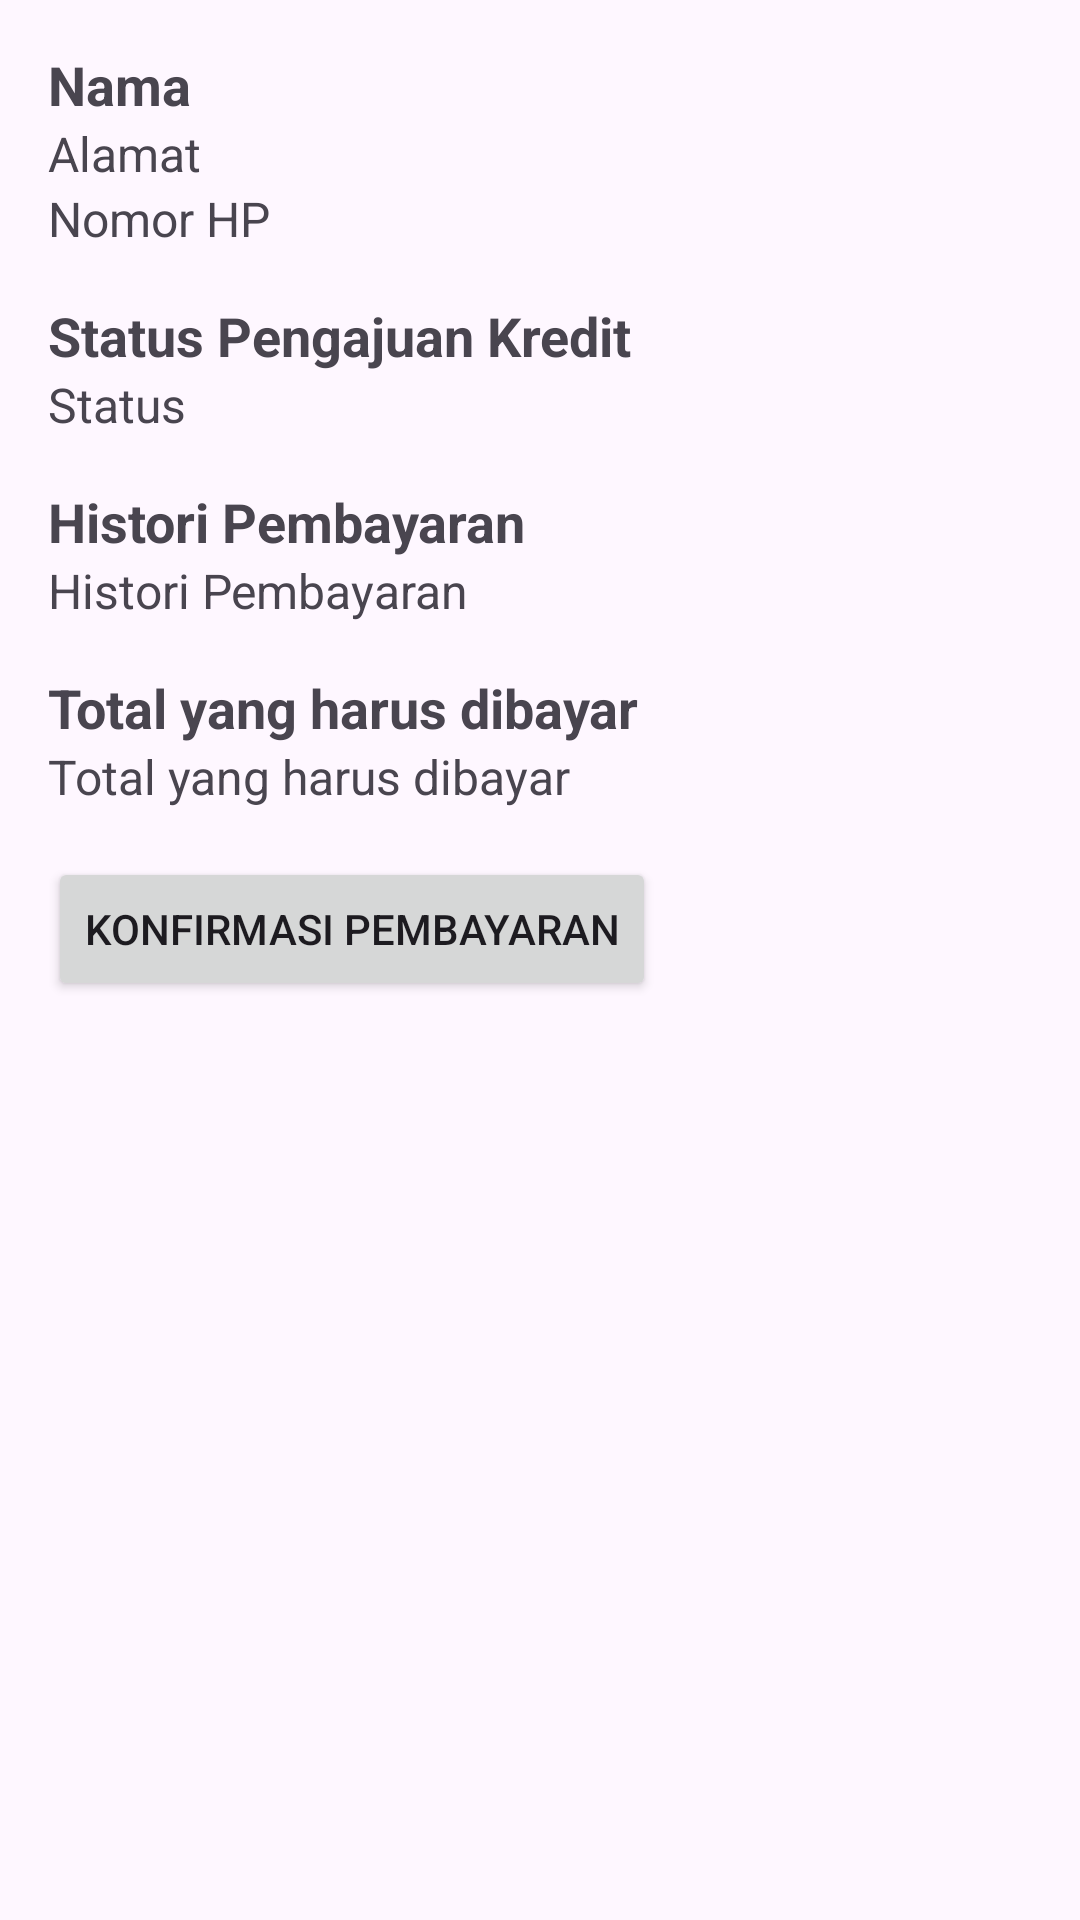

Reconstruct the res/layout file that produces this screen, plus the resources it refers to.
<!-- AndroidManifest.xml: application theme Theme.KreditMelatiApp -->
<!-- res/layout/activity_cek_kredit.xml -->
<?xml version="1.0" encoding="utf-8"?>
<LinearLayout xmlns:android="http://schemas.android.com/apk/res/android"
    android:layout_width="match_parent"
    android:layout_height="match_parent"
    android:orientation="vertical"
    android:padding="16dp">

    
    <TextView
        android:id="@+id/tvNamaa"
        android:layout_width="wrap_content"
        android:layout_height="wrap_content"
        android:text="Nama"
        android:textSize="18sp"
        android:textStyle="bold" />

    <TextView
        android:id="@+id/tvAlamatt"
        android:layout_width="wrap_content"
        android:layout_height="wrap_content"
        android:text="Alamat"
        android:textSize="16sp" />

    <TextView
        android:id="@+id/tvNomorHPP"
        android:layout_width="wrap_content"
        android:layout_height="wrap_content"
        android:text="Nomor HP"
        android:textSize="16sp" />

    
    <TextView
        android:layout_width="wrap_content"
        android:layout_height="wrap_content"
        android:text="Status Pengajuan Kredit"
        android:textSize="18sp"
        android:textStyle="bold"
        android:layout_marginTop="16dp" />

    <TextView
        android:id="@+id/tvStatusKreditt"
        android:layout_width="wrap_content"
        android:layout_height="wrap_content"
        android:text="Status"
        android:textSize="16sp" />

    
    <TextView
        android:layout_width="wrap_content"
        android:layout_height="wrap_content"
        android:text="Histori Pembayaran"
        android:textSize="18sp"
        android:textStyle="bold"
        android:layout_marginTop="16dp" />

    <TextView
        android:id="@+id/tvHistoriPembayarann"
        android:layout_width="wrap_content"
        android:layout_height="wrap_content"
        android:text="Histori Pembayaran"
        android:textSize="16sp" />

    
    <TextView
        android:layout_width="wrap_content"
        android:layout_height="wrap_content"
        android:text="Total yang harus dibayar"
        android:textSize="18sp"
        android:textStyle="bold"
        android:layout_marginTop="16dp" />

    <TextView
        android:id="@+id/tvTotalBayar"
        android:layout_width="wrap_content"
        android:layout_height="wrap_content"
        android:text="Total yang harus dibayar"
        android:textSize="16sp" />

    
    <Button
        android:id="@+id/btnKonfirmasiPembayaran"
        android:layout_width="wrap_content"
        android:layout_height="wrap_content"
        android:text="Konfirmasi Pembayaran"
        android:layout_marginTop="16dp" />


</LinearLayout>
<!-- resources referenced by this layout -->
<resources>
  <style name="Theme.KreditMelatiApp" parent="Base.Theme.KreditMelatiApp" />
  <style name="Base.Theme.KreditMelatiApp" parent="Theme.Material3.DayNight.NoActionBar">
          
          <item name="colorPrimary">@color/colorPrimary</item>
          <item name="colorPrimaryVariant">@color/colorPrimaryDark</item>
          <item name="colorOnPrimary">@android:color/white</item>
          <item name="colorSecondary">@color/colorAccent</item>
      </style>
  <color name="colorPrimary">#6200EE</color>
  <color name="colorPrimaryDark">#3700B3</color>
  <color name="colorAccent">#03DAC5</color>
</resources>
